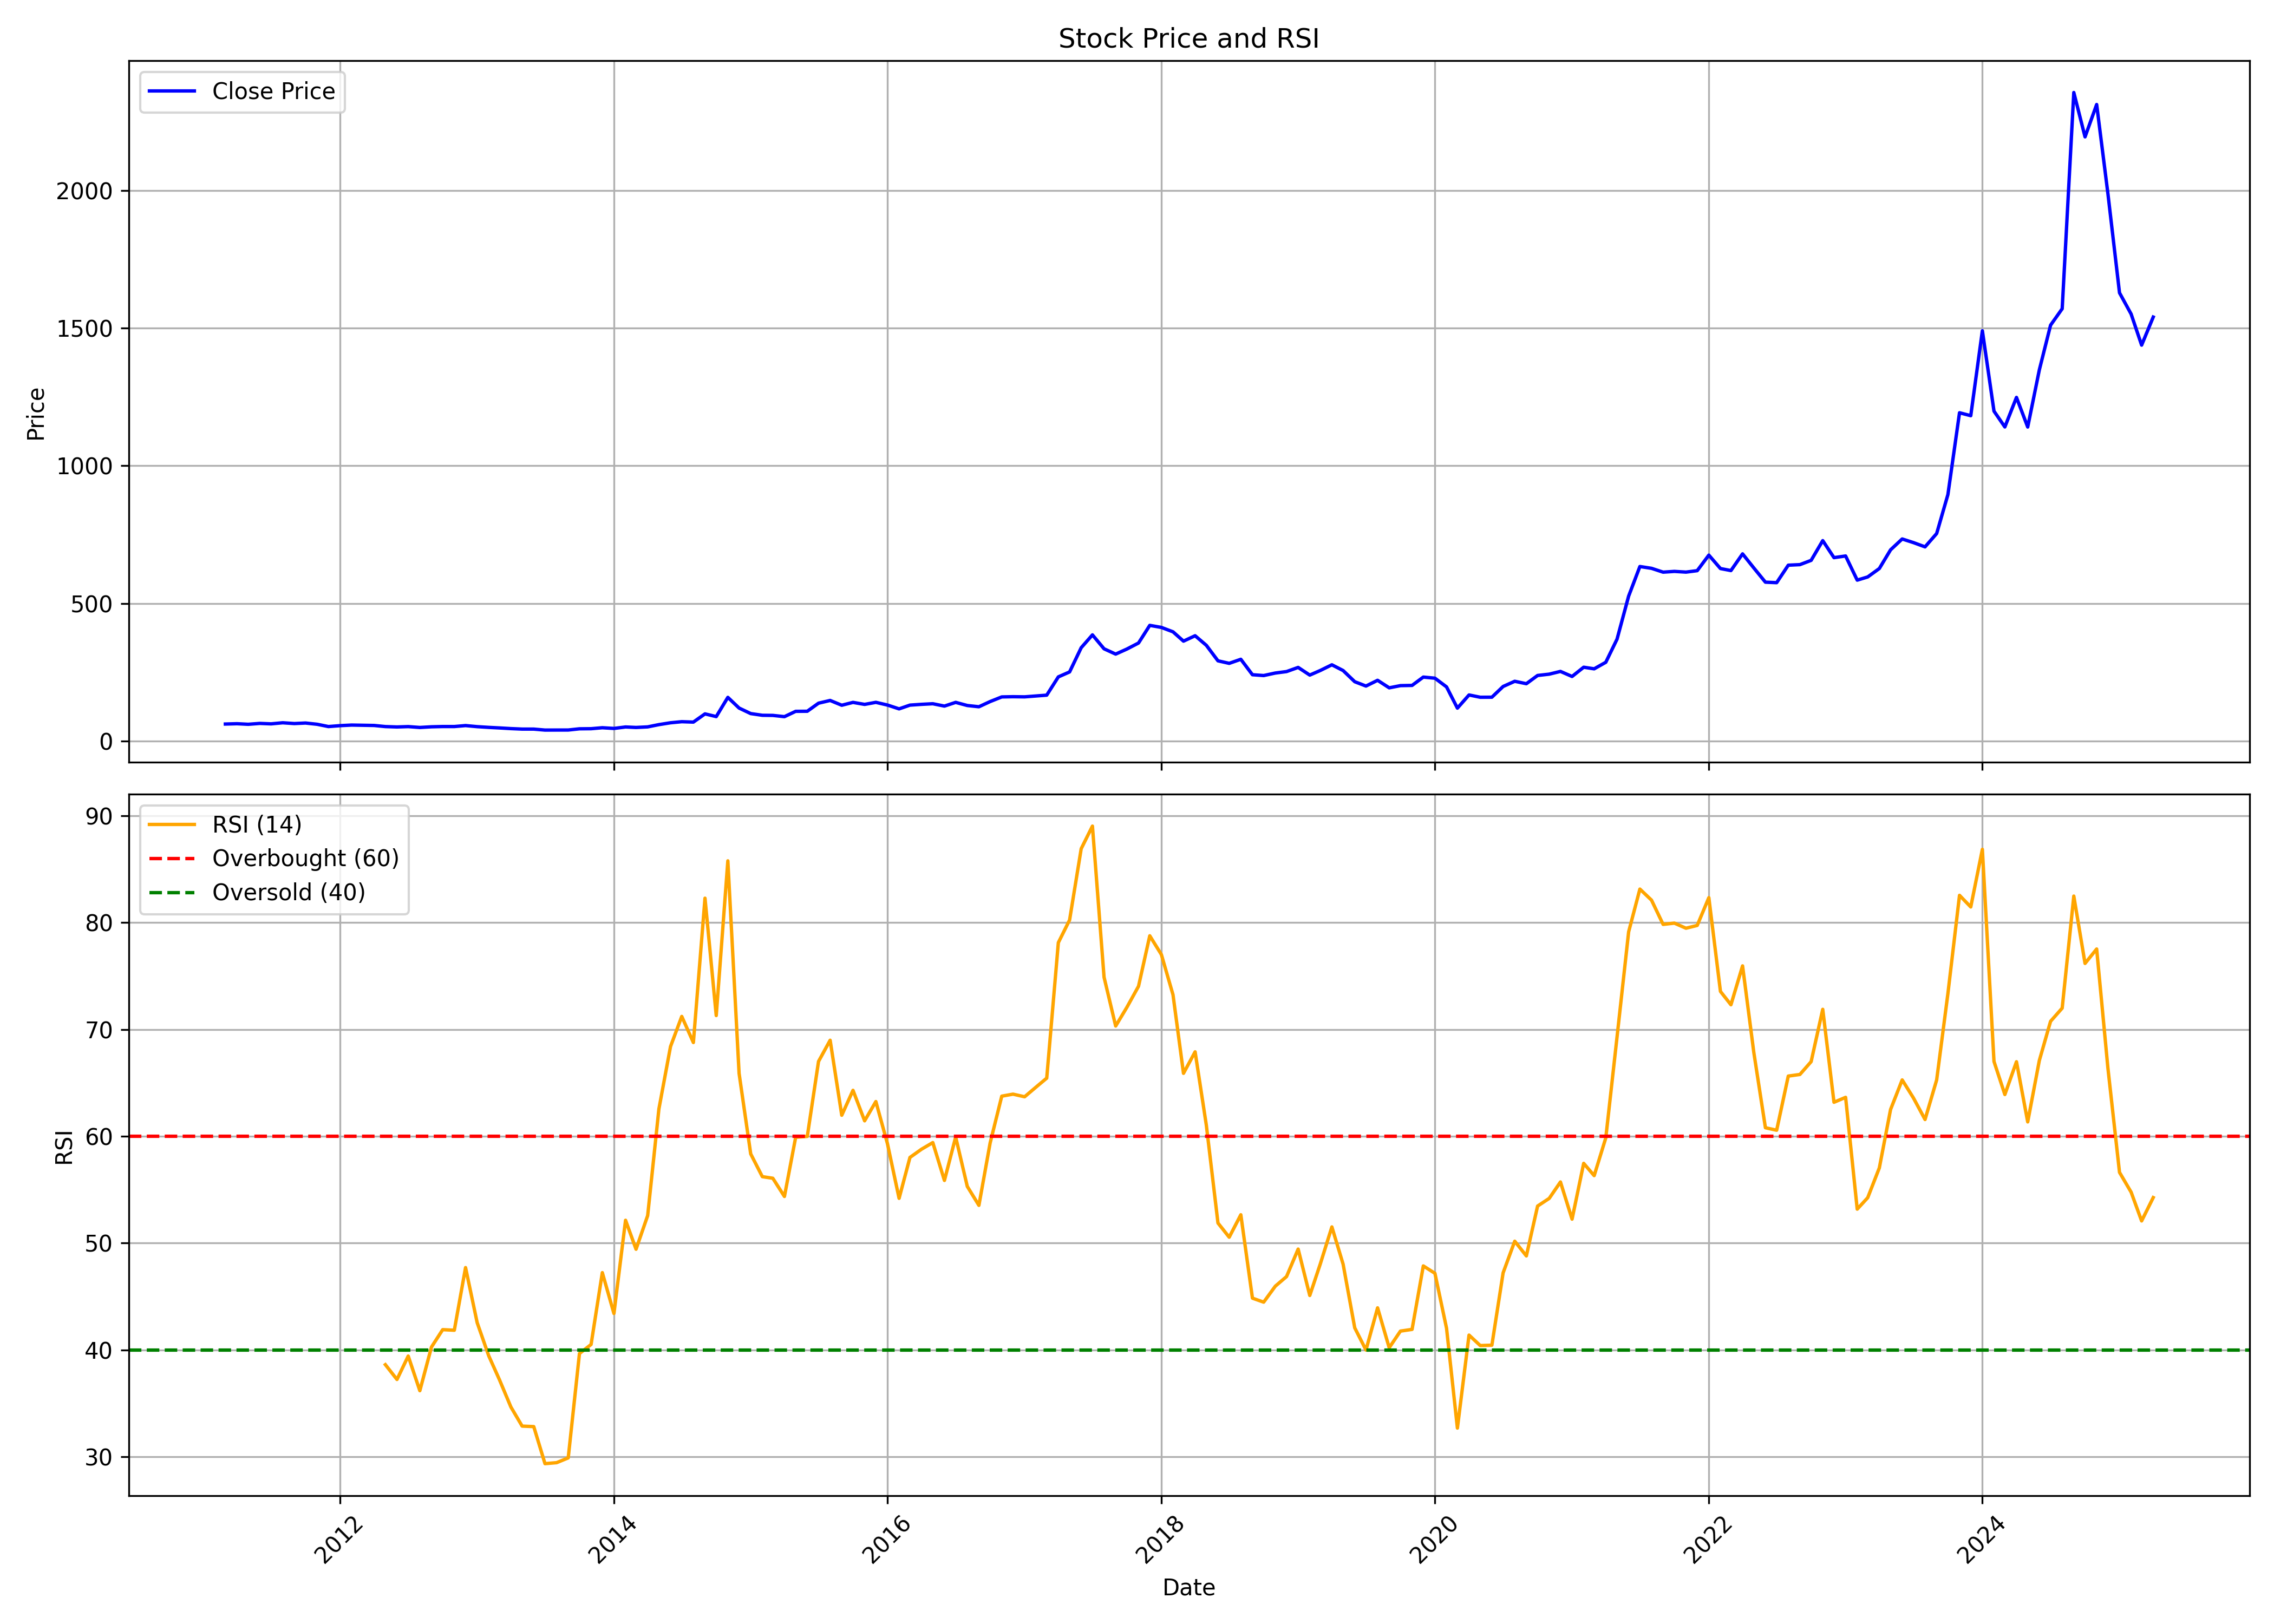

Values plotted in this chart, from the file beside it:
, Unnamed: 0, date, symbol, open, high, low, close, volume, rsi
0, 0, 2011-03-01, DHUNINV, 60.26, 68.87, 51.66, 62.16, 45003, 
1, 1, 2011-04-01, DHUNINV, 64.57, 89.11, 58.54, 63.36, 71233, 
2, 2, 2011-05-01, DHUNINV, 65.95, 74.04, 47.78, 61.25, 48826, 
3, 3, 2011-06-01, DHUNINV, 61.21, 64.57, 56.82, 64.48, 11827, 
4, 4, 2011-07-01, DHUNINV, 63.71, 72.83, 60.69, 62.85, 8383, 
5, 5, 2011-08-01, DHUNINV, 63.92, 76.88, 54.73, 66.77, 4521, 
6, 6, 2011-09-01, DHUNINV, 66.77, 83.19, 58.67, 63.92, 15416, 
7, 7, 2011-10-01, DHUNINV, 66.16, 67.43, 64.45, 65.85, 3677, 
8, 8, 2011-11-01, DHUNINV, 65.85, 65.85, 58.76, 61.3, 1290, 
9, 9, 2011-12-01, DHUNINV, 61.3, 61.3, 52.58, 53.02, 1206, 
10, 10, 2012-01-01, DHUNINV, 53.02, 61.08, 49.21, 56.26, 654, 
11, 11, 2012-02-01, DHUNINV, 59.98, 63.14, 56.26, 58.41, 3303, 
12, 12, 2012-03-01, DHUNINV, 58.41, 61.95, 52.93, 57.79, 2687, 
13, 13, 2012-04-01, DHUNINV, 55.17, 60.42, 52.1, 56.96, 2293, 
14, 14, 2012-05-01, DHUNINV, 56.96, 59.5, 48.82, 52.93, 167988, 38.63
15, 15, 2012-06-01, DHUNINV, 50.79, 57.09, 49.96, 51.53, 4016, 37.24
16, 16, 2012-07-01, DHUNINV, 51.75, 54.38, 48.47, 52.85, 3963, 39.44
17, 17, 2012-08-01, DHUNINV, 53.96, 53.96, 49.22, 49.72, 2608, 36.19
18, 18, 2012-09-01, DHUNINV, 49.72, 55.39, 47.93, 52.13, 92078, 40.27
19, 19, 2012-10-01, DHUNINV, 50.07, 56.07, 50.07, 53.11, 2093, 41.9
20, 20, 2012-11-01, DHUNINV, 53.11, 56.33, 51.86, 53.07, 2597, 41.85
21, 21, 2012-12-01, DHUNINV, 55.66, 57.94, 50.3, 56.56, 78158, 47.71
22, 22, 2013-01-01, DHUNINV, 56.56, 57.63, 49.63, 52.67, 8520, 42.56
23, 23, 2013-02-01, DHUNINV, 52.67, 54.05, 46.94, 50.03, 2884, 39.45
24, 24, 2013-03-01, DHUNINV, 47.66, 51.68, 47.66, 48.06, 6748, 37.26
25, 25, 2013-04-01, DHUNINV, 46.86, 48.2, 44.71, 45.6, 1651, 34.67
26, 26, 2013-05-01, DHUNINV, 45.6, 45.6, 43.23, 43.81, 998, 32.88
27, 27, 2013-06-01, DHUNINV, 43.81, 44.66, 41.67, 43.77, 680, 32.83
28, 28, 2013-07-01, DHUNINV, 43.77, 43.77, 40.24, 40.24, 358, 29.37
29, 29, 2013-08-01, DHUNINV, 41.38, 41.38, 39.08, 40.28, 751, 29.46
30, 30, 2013-09-01, DHUNINV, 40.28, 40.46, 35.73, 40.46, 231, 29.91
31, 31, 2013-10-01, DHUNINV, 40.46, 46.85, 40.46, 44.83, 940, 39.67
32, 32, 2013-11-01, DHUNINV, 44.19, 46.16, 43.36, 45.24, 1136, 40.52
33, 33, 2013-12-01, DHUNINV, 45.06, 51.73, 45.06, 48.74, 356, 47.24
34, 34, 2014-01-01, DHUNINV, 46.53, 49.25, 44.97, 46.21, 2642, 43.42
35, 35, 2014-02-01, DHUNINV, 46.85, 53.11, 45.98, 51.5, 9045, 52.14
36, 36, 2014-03-01, DHUNINV, 50.62, 54.26, 46.35, 49.75, 3460, 49.43
37, 37, 2014-04-01, DHUNINV, 49.75, 59.32, 47.36, 51.82, 5507, 52.57
38, 38, 2014-05-01, DHUNINV, 51.82, 62.53, 51.27, 60.05, 19057, 62.55
39, 39, 2014-06-01, DHUNINV, 55.59, 76.93, 55.27, 66.76, 23033, 68.4
40, 40, 2014-07-01, DHUNINV, 67.13, 77.25, 64.37, 70.67, 17476, 71.21
41, 41, 2014-08-01, DHUNINV, 67.82, 74.79, 61.46, 69.23, 8158, 68.77
42, 42, 2014-09-01, DHUNINV, 79.89, 118.8, 66.61, 99.07, 47974, 82.27
43, 43, 2014-10-01, DHUNINV, 95.7, 101, 78.58, 89.2, 3799, 71.29
44, 44, 2014-11-01, DHUNINV, 92.52, 170.2, 83.4, 159, 171853, 85.77
45, 45, 2014-12-01, DHUNINV, 155.4, 159, 115.1, 120.2, 49635, 65.88
46, 46, 2015-01-01, DHUNINV, 120.2, 131.9, 100.1, 100.1, 31762, 58.35
47, 47, 2015-02-01, DHUNINV, 102.9, 113.2, 93.08, 93.97, 19904, 56.22
48, 48, 2015-03-01, DHUNINV, 96.31, 110.4, 86.49, 93.55, 28623, 56.07
49, 49, 2015-04-01, DHUNINV, 90.88, 119.6, 85.18, 88.96, 28501, 54.37
50, 50, 2015-05-01, DHUNINV, 88.96, 115.5, 85.41, 108.3, 18697, 59.91
51, 51, 2015-06-01, DHUNINV, 108.5, 111.3, 95.37, 108.6, 11990, 59.98
52, 52, 2015-07-01, DHUNINV, 111.3, 175.9, 108.7, 137.9, 234363, 67
53, 53, 2015-08-01, DHUNINV, 137.5, 168.4, 127.4, 147.8, 46639, 68.98
54, 54, 2015-09-01, DHUNINV, 137.5, 155.2, 118, 130.5, 351953, 61.96
55, 55, 2015-10-01, DHUNINV, 131.6, 150.3, 127.3, 140.8, 30207, 64.3
56, 56, 2015-11-01, DHUNINV, 134.2, 146, 131.4, 133.5, 23745, 61.44
57, 57, 2015-12-01, DHUNINV, 133.1, 148.4, 128.5, 141, 39268, 63.25
58, 58, 2016-01-01, DHUNINV, 137, 146.5, 120.7, 131.1, 27022, 59.3
59, 59, 2016-02-01, DHUNINV, 128.3, 142.6, 108.8, 117.3, 28662, 54.19
... 110 more rows
